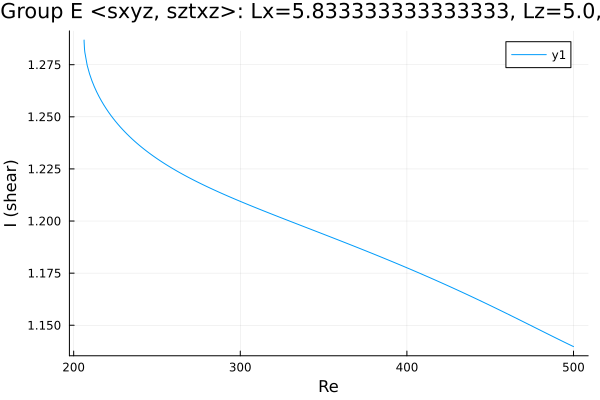

Values plotted in this chart, from the file beside it:
Re, shear
206.3, 1.287
206.3, 1.287
206.3, 1.287
206.3, 1.287
206.3, 1.287
206.3, 1.287
206.3, 1.286
206.3, 1.286
206.5, 1.282
206.7, 1.281
208.1, 1.275
209.5, 1.271
210.9, 1.267
212.4, 1.265
213.8, 1.262
215.2, 1.26
216.6, 1.258
218, 1.256
219.4, 1.254
220.8, 1.252
222.3, 1.251
223.7, 1.249
225.1, 1.248
226.5, 1.246
227.9, 1.245
229.3, 1.244
230.7, 1.243
232.2, 1.242
233.6, 1.241
235, 1.239
236.4, 1.238
237.8, 1.237
239.2, 1.236
240.6, 1.236
242.1, 1.235
243.5, 1.234
244.9, 1.233
246.3, 1.232
247.7, 1.231
249.1, 1.23
250.5, 1.23
252, 1.229
253.4, 1.228
254.8, 1.227
256.2, 1.227
257.6, 1.226
259, 1.225
260.4, 1.225
261.9, 1.224
263.3, 1.223
264.7, 1.223
266.1, 1.222
267.5, 1.222
268.9, 1.221
270.3, 1.22
271.8, 1.22
273.2, 1.219
274.6, 1.219
276, 1.218
277.4, 1.218
... 182 more rows
